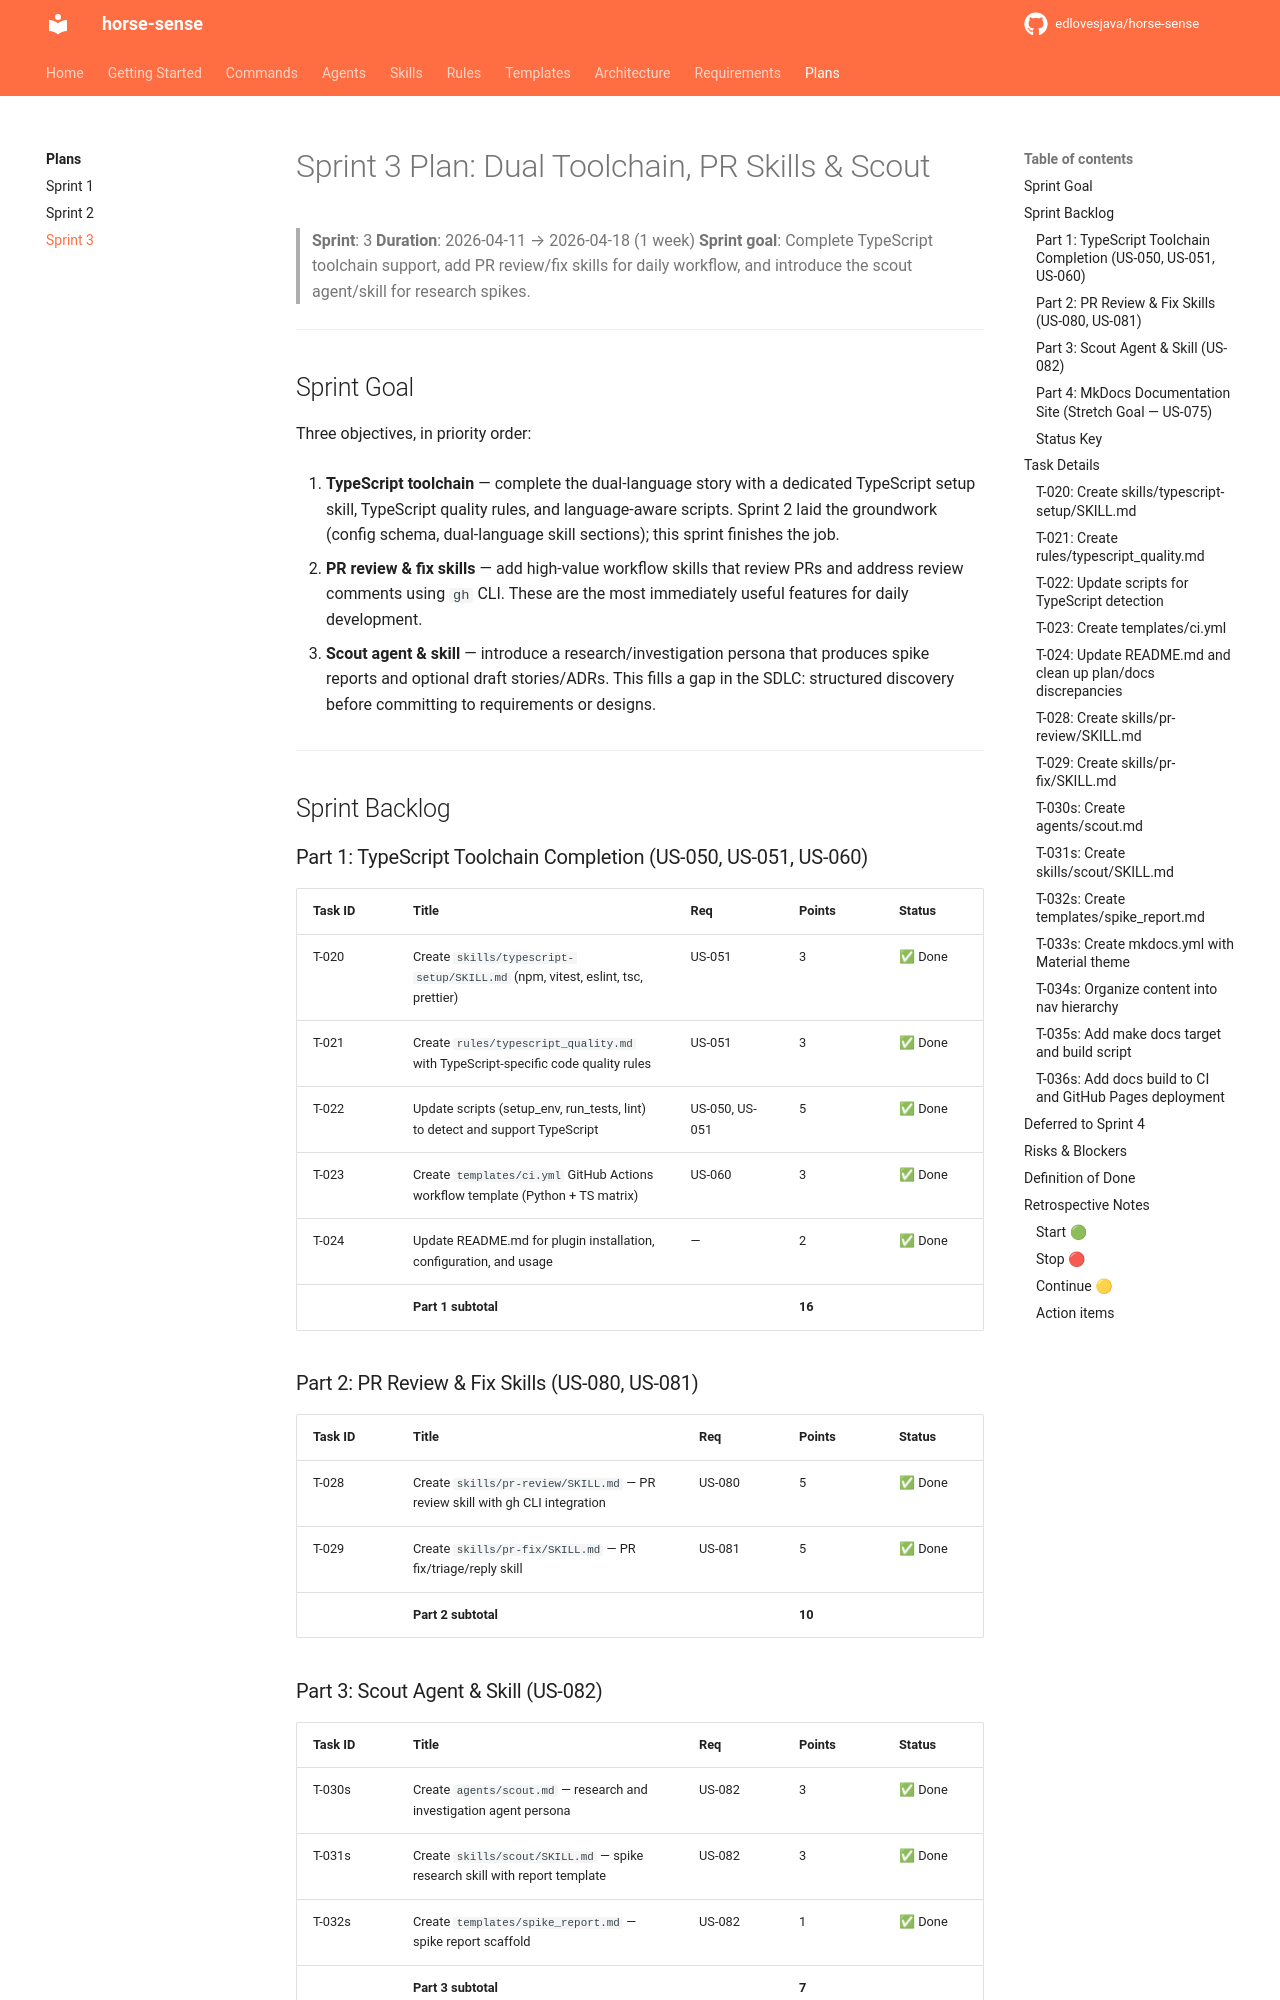

repository: edlovesjava/horse-sense · page: plans/sprints/sprint_3_plan/index.html · generator: mkdocs

# Sprint 3 Plan: Dual Toolchain, PR Skills & Scout

> **Sprint**: 3
> **Duration**: 2026-04-11 → 2026-04-18 (1 week)
> **Sprint goal**: Complete TypeScript toolchain support, add PR review/fix skills for daily workflow, and introduce the scout agent/skill for research spikes.

---

## Sprint Goal

Three objectives, in priority order:

1. **TypeScript toolchain** — complete the dual-language story with a dedicated TypeScript setup skill, TypeScript quality rules, and language-aware scripts. Sprint 2 laid the groundwork (config schema, dual-language skill sections); this sprint finishes the job.

2. **PR review & fix skills** — add high-value workflow skills that review PRs and address review comments using `gh` CLI. These are the most immediately useful features for daily development.

3. **Scout agent & skill** — introduce a research/investigation persona that produces spike reports and optional draft stories/ADRs. This fills a gap in the SDLC: structured discovery before committing to requirements or designs.

---

## Sprint Backlog

### Part 1: TypeScript Toolchain Completion (US-050, US-051, US-060)

| Task ID | Title | Req | Points | Status |
|---|---|---|---|---|
| T-020 | Create `skills/typescript-setup/SKILL.md` (npm, vitest, eslint, tsc, prettier) | US-051 | 3 | ✅ Done |
| T-021 | Create `rules/typescript_quality.md` with TypeScript-specific code quality rules | US-051 | 3 | ✅ Done |
| T-022 | Update scripts (setup_env, run_tests, lint) to detect and support TypeScript | US-050, US-051 | 5 | ✅ Done |
| T-023 | Create `templates/ci.yml` GitHub Actions workflow template (Python + TS matrix) | US-060 | 3 | ✅ Done |
| T-024 | Update README.md for plugin installation, configuration, and usage | — | 2 | ✅ Done |
| | **Part 1 subtotal** | | **16** | |

### Part 2: PR Review & Fix Skills (US-080, US-081)

| Task ID | Title | Req | Points | Status |
|---|---|---|---|---|
| T-028 | Create `skills/pr-review/SKILL.md` — PR review skill with gh CLI integration | US-080 | 5 | ✅ Done |
| T-029 | Create `skills/pr-fix/SKILL.md` — PR fix/triage/reply skill | US-081 | 5 | ✅ Done |
| | **Part 2 subtotal** | | **10** | |

### Part 3: Scout Agent & Skill (US-082)

| Task ID | Title | Req | Points | Status |
|---|---|---|---|---|
| T-030s | Create `agents/scout.md` — research and investigation agent persona | US-082 | 3 | ✅ Done |
| T-031s | Create `skills/scout/SKILL.md` — spike research skill with report template | US-082 | 3 | ✅ Done |
| T-032s | Create `templates/spike_report.md` — spike report scaffold | US-082 | 1 | ✅ Done |
| | **Part 3 subtotal** | | **7** | |

| | **Parts 1–3 subtotal** | | **33** | |
